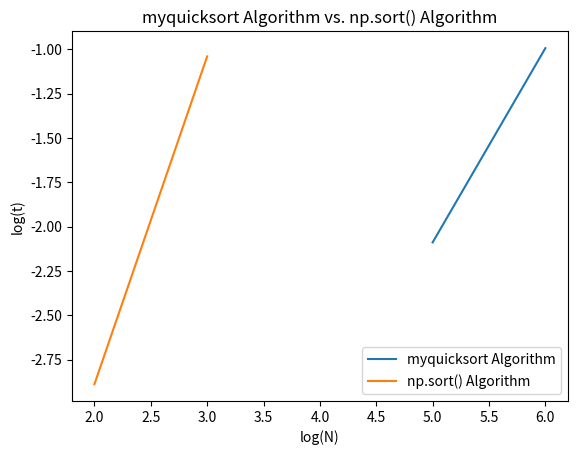

This chart was generated by the following Python code:
# Author: Oliver Jovanović
# Quicksort
# Libraries for "check_my_sort()".
import numpy as np
import random as rnd
import matplotlib.pyplot as plt
from time import time
import sys

# Error with recursion limit.
sys.setrecursionlimit(4000)

# Quicksort Algorithm
def qs(low, high, lst):
    # If length of list is 1, end algorithm.
    if len(lst) == 1:
        return lst
    # If the smallest value is smaller than the highest, sort.
    if low < high:
        p = partition(low, high, lst)
        qs(low, p - 1, lst)
        qs(p + 1, high, lst)
    # return the sorted list.
    return lst


# Partition (Pointer) of Quicksort Algorithm
def partition(low, high, lst):
    # Begin with Pointer at value 0
    pointer = low
    pivot = lst[high]
    # Iterate through whole list:
    for j in range(low, high):
        # if current number in list is smaller than Pivot value
        if lst[j] <= pivot:
            # Switch the numbers
            lst[pointer], lst[j] = lst[j], lst[pointer]
            # Go further with pointer
            pointer = pointer + 1
    lst[pointer], lst[high] = lst[high], lst[pointer]
    return pointer


def myquicksort(lst):
    qs(0, len(lst) - 1, lst)
    print(lst)


# By Dr. Ramberger and a bit grammatically corrected and programmatically adapted by Oliver Jovanović, B.A., B.Sc.:
def check_my_sort():
    # general initialization
    N_pts = 5  # number of different lengths for which sort time is measured
    Nt = 10  # number of repetitions to measure time
    results = np.zeros([2, N_pts, 2])

    # range of lengths for build in method
    Emin = 5  # log10 of minimal sample size
    Emax = 6  # log10 of maximal sample size
    pts = np.linspace(Emin, Emax, N_pts)  # contains exponents for list lengths
    for i in range(N_pts):
        N = int(10 ** (pts[i]))  # length of list
        num_list = np.zeros(N)
        print(N)
        # initialization for timing of list with length N
        for j in range(N):
            num_list[j] = rnd.uniform(0, 100)
        # timing for build in method
        t1 = time()
        for t in range(Nt):
            sorted_num_list = np.sort(num_list, kind='mergesort')
        t2 = time()
        # write time for each list length in results
        results[0, i, 0] = N
        results[0, i, 1] = (t2 - t1) / Nt

    # range of lengths for build in method
    Emin = 2  # log10 of minimal sample size
    Emax = 3  # log10 of maximal sample size
    pts = np.linspace(Emin, Emax, N_pts)  # contains exponents for list lengths
    for i in range(N_pts):
        N = int(10 ** (pts[i]))  # length of list
        num_list = np.zeros(N)
        print(N)
        # initialization for timing of list with length N
        for j in range(N):
            num_list[j] = rnd.uniform(0, 100)
        # timing for myquicksort
        t1 = time()
        for t in range(Nt):
            sorted_num_list = myquicksort(num_list)
        t2 = time()
        # write time for each list length in results
        results[1, i, 0] = N
        results[1, i, 1] = (t2 - t1) / Nt

    print(results[0, :, :])
    print(results[1, :, :])
    x1 = np.log10(results[0, :, 0])
    y1 = np.log10(results[0, :, 1])
    x2 = np.log10(results[1, :, 0])
    y2 = np.log10(results[1, :, 1])
    k1, d1 = np.polyfit(x1, y1, 1)
    k2, d2 = np.polyfit(x2, y2, 1)

    plt.figure(0)
    plt.plot(x1, k1 * x1 + d1, '-')
    plt.plot(x2, k2 * x2 + d2, '-')
    plt.ylabel('log(t)')
    plt.xlabel('log(N)')
    plt.title('myquicksort Algorithm vs. np.sort() Algorithm')
    plt.legend(['myquicksort Algorithm', 'np.sort() Algorithm'])
    print('Slope and intercept of built-in in log-log plot are ' + str(k1)
          + ' and ' + str(d1))
    print('Slope and intercept of myquicksort in log-log plot are ' + str(k2)
          + ' and ' + str(d2))
    plt.show()

# Execute the check_my_sort() script.
check_my_sort()
